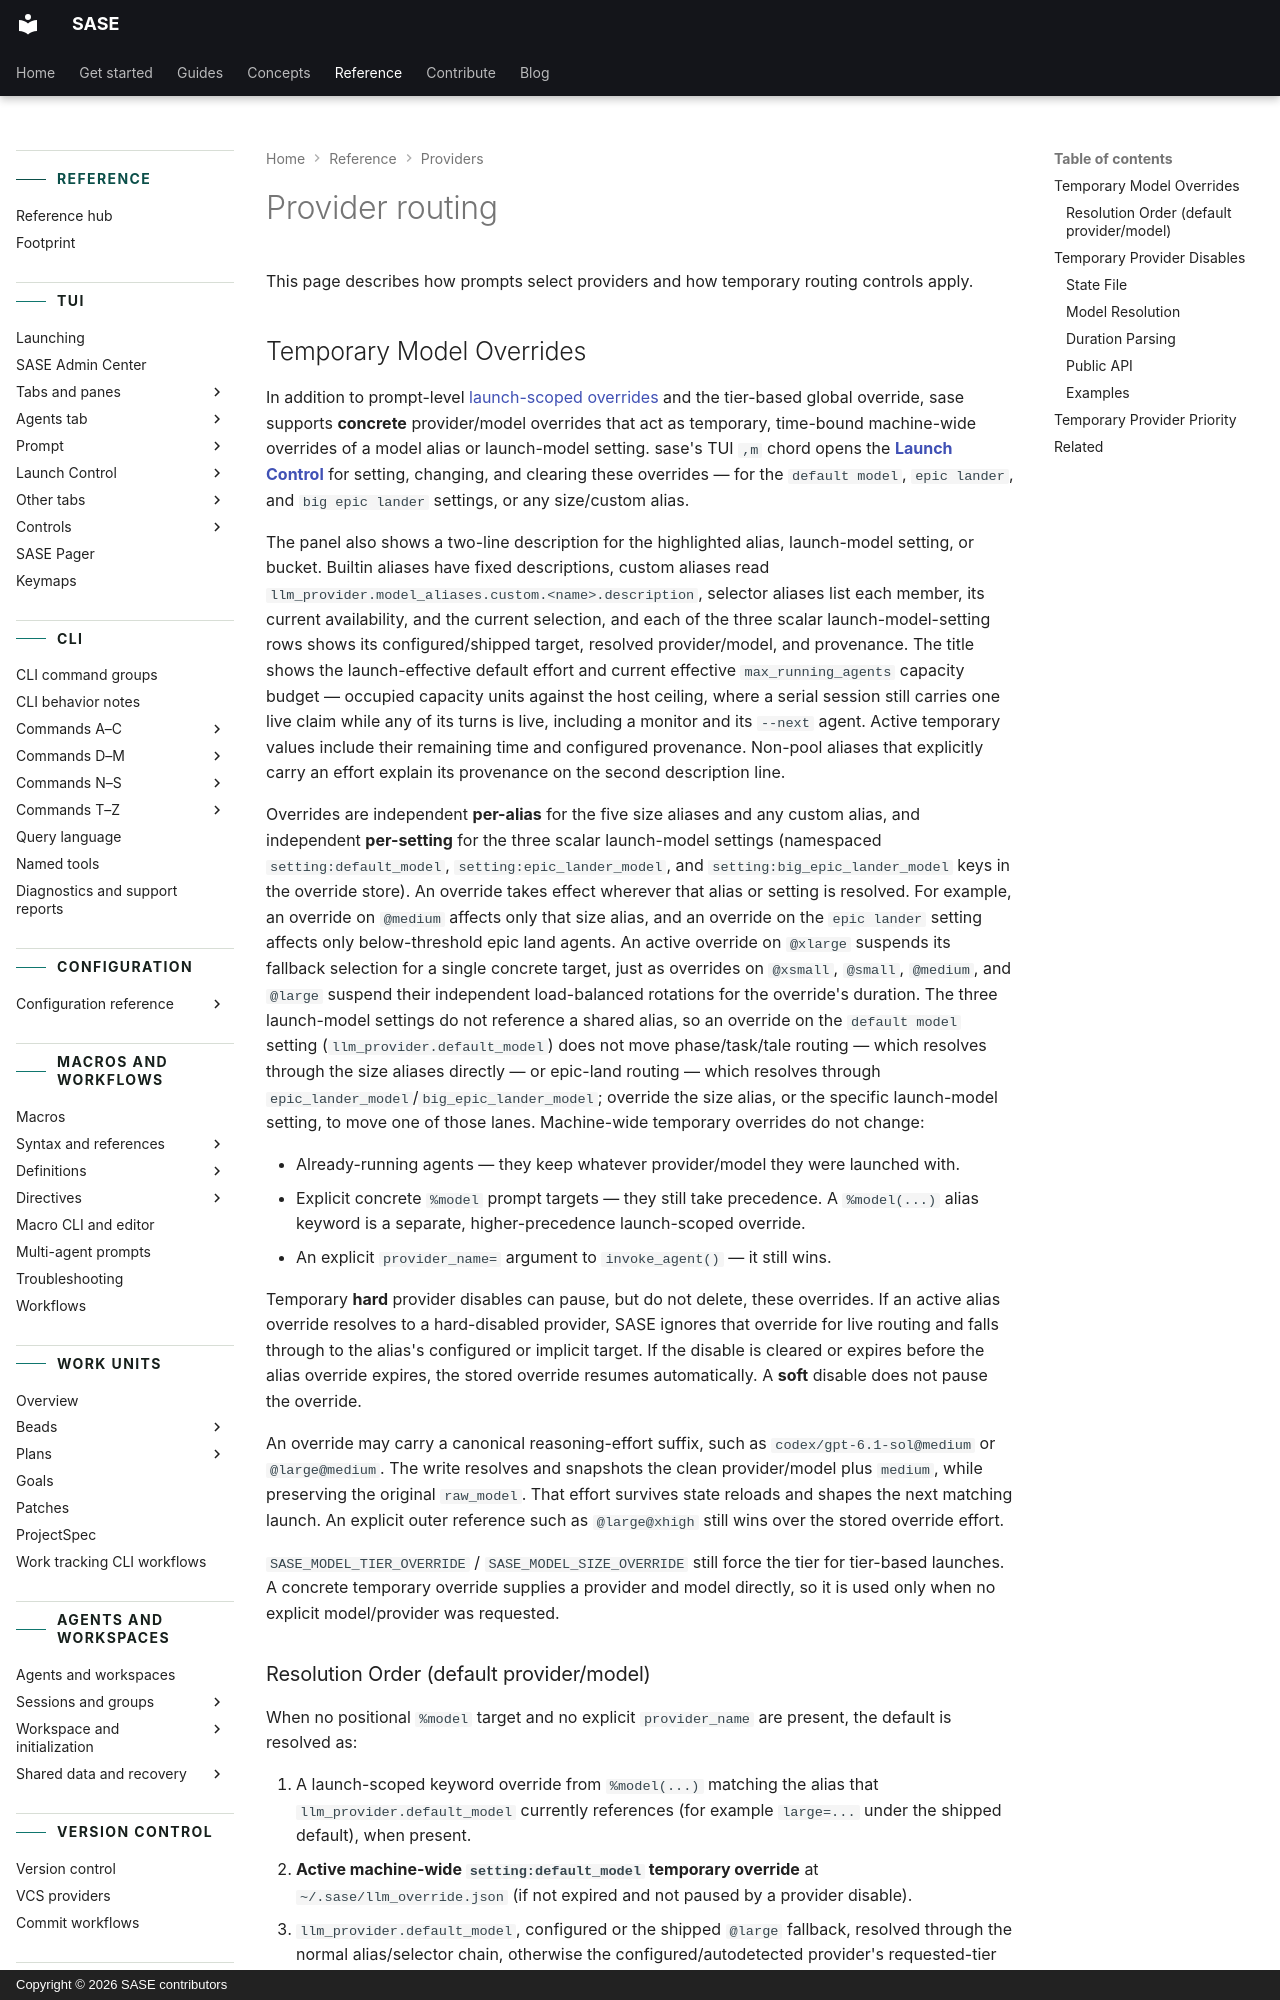

repository: sase-org/sase · page: reference/providers/routing/index.html · generator: mkdocs · copyright: Copyright © 2026 SASE contributors

---
title: Provider routing
description: Per-prompt selection and temporary provider or model routing controls.
---

# Provider routing

This page describes how prompts select providers and how temporary routing controls
apply.

## Temporary Model Overrides

In addition to prompt-level
[launch-scoped overrides](models.md#launch-scoped-alias-overrides) and the tier-based
global override, sase supports **concrete** provider/model overrides that act as
temporary, time-bound machine-wide overrides of a model alias or launch-model setting.
sase's TUI `,m` chord opens the
[**Launch Control**](../tui/launch-control.md#launch-control-1) for setting, changing,
and clearing these overrides — for the `default model`, `epic lander`, and
`big epic lander` settings, or any size/custom alias.

The panel also shows a two-line description for the highlighted alias, launch-model
setting, or bucket. Builtin aliases have fixed descriptions, custom aliases read
`llm_provider.model_aliases.custom.<name>.description`, selector aliases list each
member, its current availability, and the current selection, and each of the three
scalar launch-model-setting rows shows its configured/shipped target, resolved
provider/model, and provenance. The title shows the launch-effective default effort and
current effective `max_running_agents` capacity budget — occupied capacity units against
the host ceiling, where a serial session still carries one live claim while any of its
turns is live, including a monitor and its `--next` agent. Active temporary values
include their remaining time and configured provenance. Non-pool aliases that explicitly
carry an effort explain its provenance on the second description line.

Overrides are independent **per-alias** for the five size aliases and any custom alias,
and independent **per-setting** for the three scalar launch-model settings (namespaced
`setting:default_model`, `setting:epic_lander_model`, and
`setting:big_epic_lander_model` keys in the override store). An override takes effect
wherever that alias or setting is resolved. For example, an override on `@medium`
affects only that size alias, and an override on the `epic lander` setting affects only
below-threshold epic land agents. An active override on `@xlarge` suspends its fallback
selection for a single concrete target, just as overrides on `@xsmall`, `@small`,
`@medium`, and `@large` suspend their independent load-balanced rotations for the
override's duration. The three launch-model settings do not reference a shared alias, so
an override on the `default model` setting (`llm_provider.default_model`) does not move
phase/task/tale routing — which resolves through the size aliases directly — or
epic-land routing — which resolves through `epic_lander_model`/`big_epic_lander_model`;
override the size alias, or the specific launch-model setting, to move one of those
lanes. Machine-wide temporary overrides do not change:

- Already-running agents — they keep whatever provider/model they were launched with.
- Explicit concrete `%model` prompt targets — they still take precedence. A
  `%model(...)` alias keyword is a separate, higher-precedence launch-scoped override.
- An explicit `provider_name=` argument to `invoke_agent()` — it still wins.

Temporary **hard** provider disables can pause, but do not delete, these overrides. If
an active alias override resolves to a hard-disabled provider, SASE ignores that
override for live routing and falls through to the alias's configured or implicit
target. If the disable is cleared or expires before the alias override expires, the
stored override resumes automatically. A **soft** disable does not pause the override.

An override may carry a canonical reasoning-effort suffix, such as
`codex/gpt-6.1-sol@medium` or `@large@medium`. The write resolves and snapshots the
clean provider/model plus `medium`, while preserving the original `raw_model`. That
effort survives state reloads and shapes the next matching launch. An explicit outer
reference such as `@large@xhigh` still wins over the stored override effort.

`SASE_MODEL_TIER_OVERRIDE` / `SASE_MODEL_SIZE_OVERRIDE` still force the tier for
tier-based launches. A concrete temporary override supplies a provider and model
directly, so it is used only when no explicit model/provider was requested.
